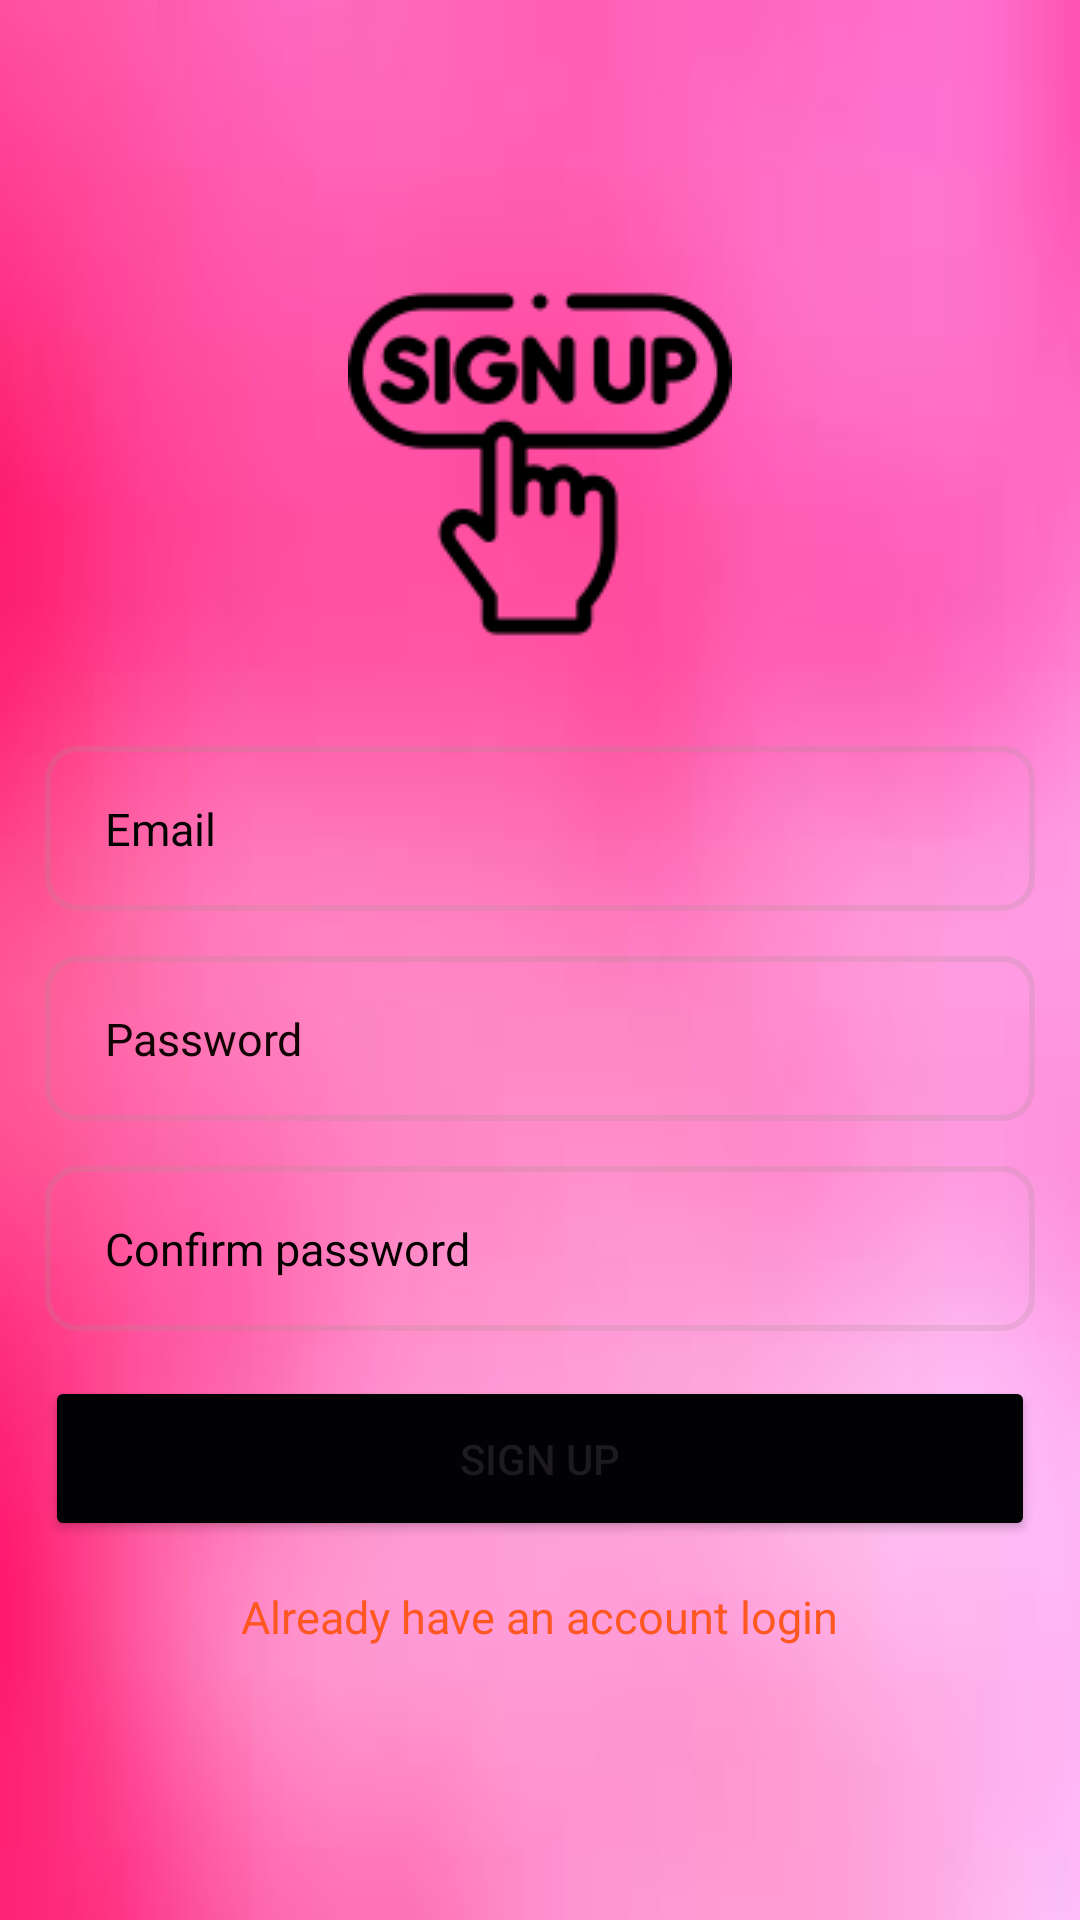

This screen was rendered from an Android layout file. Write that file and the resources it references.
<!-- AndroidManifest.xml: application theme Theme.LeGrandeHotel -->
<!-- res/layout/activity_register.xml -->
<?xml version="1.0" encoding="utf-8"?>
<LinearLayout xmlns:android="http://schemas.android.com/apk/res/android"
    xmlns:app="http://schemas.android.com/apk/res-auto"
    xmlns:tools="http://schemas.android.com/tools"
    android:layout_width="match_parent"
    android:layout_height="match_parent"
    android:gravity="center"
    android:orientation="vertical"
    android:background="@drawable/img_2"
    tools:context=".MainActivity">

    <ImageView
        android:src="@drawable/img"
        android:layout_width="wrap_content"
        android:layout_height="wrap_content"/>

    <EditText
        android:id="@+id/email"
        android:inputType="textEmailAddress"
        android:autofillHints="emailAddress"
        android:textColorHint="#040303"
        android:hint="Email"
        android:textSize="15dp"
        android:minHeight="48dp"
        android:layout_marginTop="30dp"
        android:layout_marginLeft="15dp"
        android:layout_marginRight="15dp"
        android:layout_width="match_parent"
        android:layout_height="55dp"
        android:paddingLeft="20dp"
        android:background="@drawable/custom_background"/>

    <EditText
        android:id="@+id/password"
        android:inputType="textPassword"
        android:autofillHints="password"
        android:textColorHint="#120404"
        android:hint="Password"
        android:textSize="15dp"
        android:minHeight="48dp"
        android:layout_marginLeft="15dp"
        android:layout_marginTop="15dp"
        android:layout_marginRight="15dp"
        android:layout_width="match_parent"
        android:layout_height="55dp"
        android:paddingLeft="20dp"
        android:background="@drawable/custom_background"
        />

    <EditText
        android:id="@+id/confirmpassword"
        android:inputType="textPassword"
        android:autofillHints="password"
        android:textColorHint="#040000"
        android:hint="Confirm password"
        android:textSize="15dp"
        android:minHeight="48dp"
        android:layout_marginLeft="15dp"
        android:layout_marginTop="15dp"
        android:layout_marginRight="15dp"
        android:layout_width="match_parent"
        android:layout_height="55dp"
        android:paddingLeft="20dp"
        android:background="@drawable/custom_background"/>

    <Button
        android:id="@+id/btnsignup"
        android:text="Sign Up"
        android:backgroundTint="#020204"
        android:layout_marginTop="15dp"
        android:layout_marginLeft="15dp"
        android:layout_marginRight="15dp"
        android:layout_width="match_parent"
        android:layout_height="55dp"/>

    <TextView
        android:id="@+id/text1"
        android:text="Already have an account login"
        android:textColor="#FF5722"
        android:textSize="15dp"
        android:layout_marginTop="15dp"
        android:layout_width="wrap_content"
        android:layout_height="wrap_content"/>



</LinearLayout>
<!-- resources referenced by this layout -->
<resources>
  <!-- drawable custom_background (drawable) -->
  <?xml version="1.0" encoding="utf-8"?>
  <shape xmlns:android="http://schemas.android.com/apk/res/android">
  
      <stroke android:color="#3BAA918F"
          android:width="2dp"/>
      <corners android:radius="10dp"/>
  
  </shape>
  <!-- drawable img: png bitmap (drawable, 4104 bytes) -->
  <!-- drawable img_2: png bitmap (drawable, 34728 bytes) -->
  <style name="Theme.LeGrandeHotel" parent="Base.Theme.LeGrandeHotel" />
  <style name="Base.Theme.LeGrandeHotel" parent="Theme.Material3.DayNight.NoActionBar">
          
          
      </style>
</resources>
